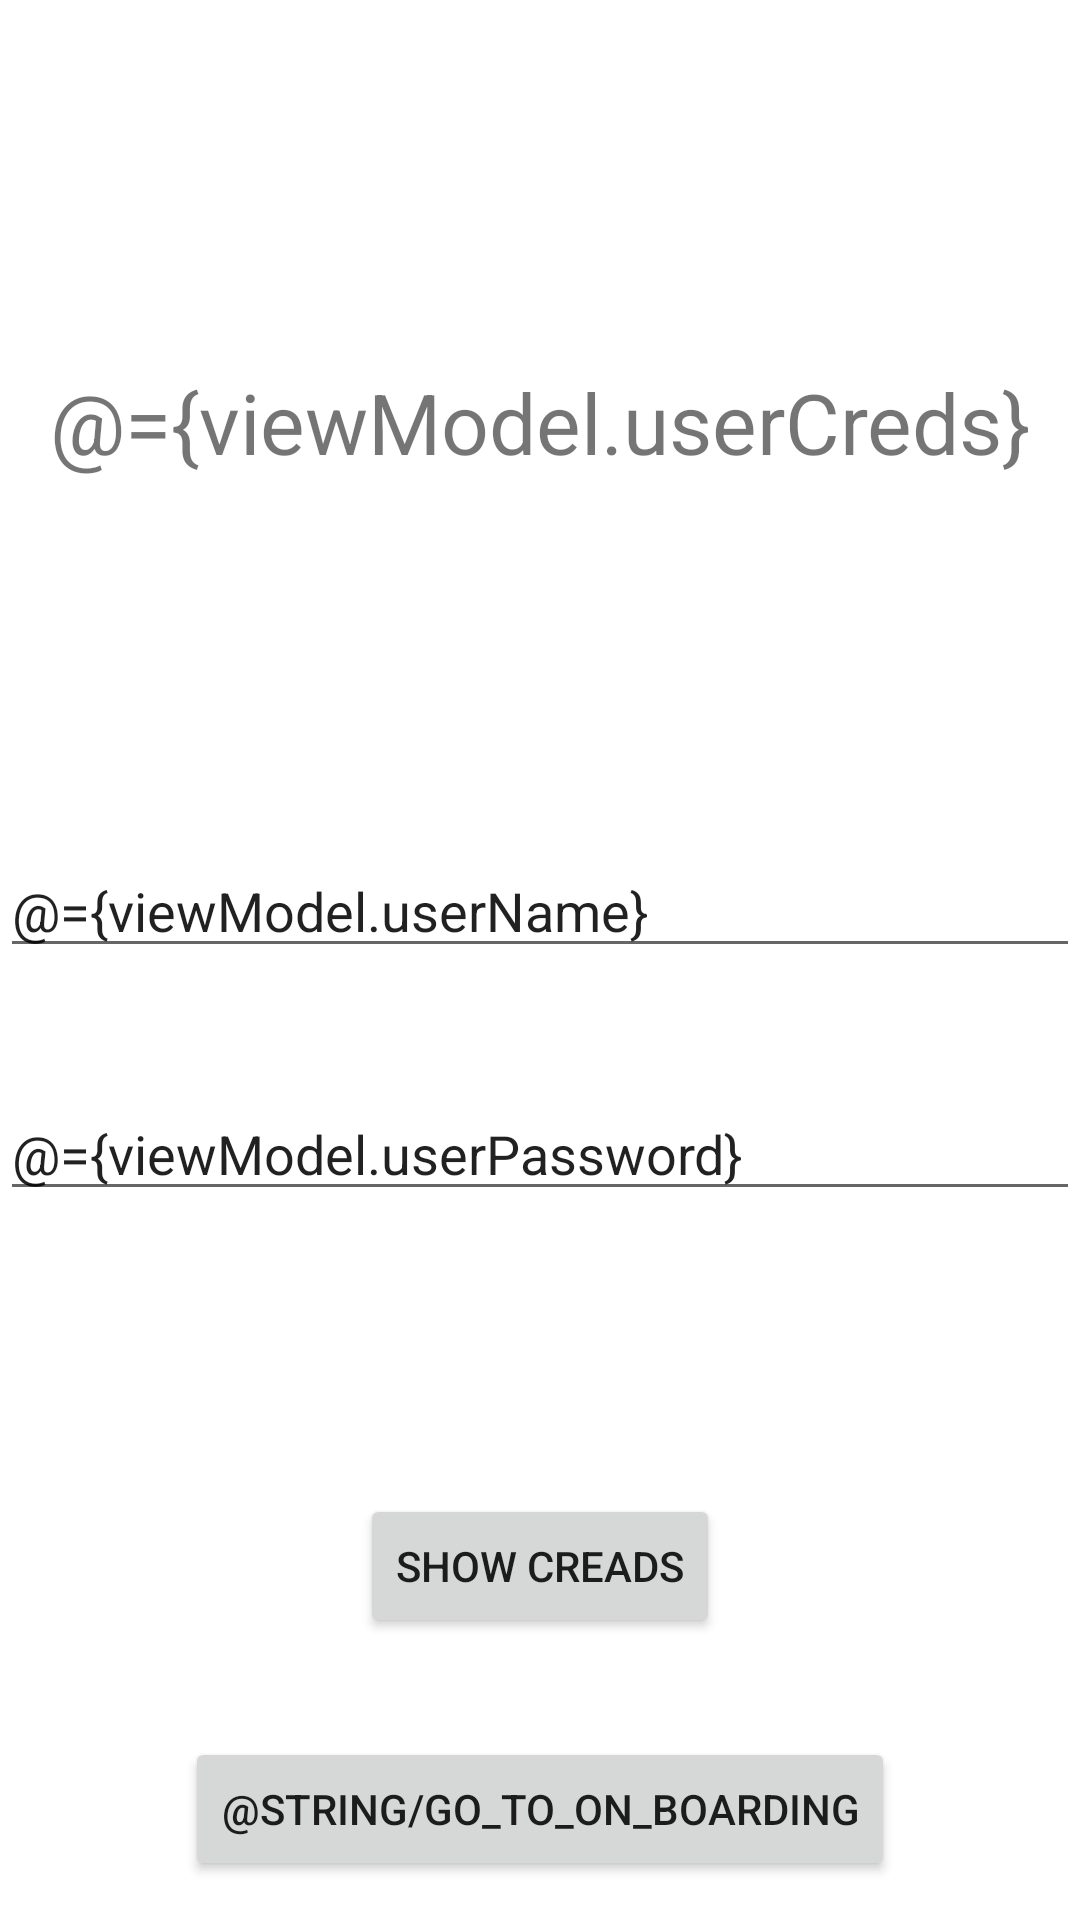

Android layout source for this screen:
<!-- AndroidManifest.xml: application theme Theme.TMS_ClassWork_Android -->
<!-- res/layout/fragment_login.xml -->
<?xml version="1.0" encoding="utf-8"?>
<layout xmlns:android="http://schemas.android.com/apk/res/android"
    xmlns:app="http://schemas.android.com/apk/res-auto"
    xmlns:tools="http://schemas.android.com/tools">


    <data>

        <variable
            name="viewModel"
            type="com.example.tms_classwork_android.presentation.viewmodel.LoginViewModel" />
        <variable
            name="viewHandler"
            type="com.example.tms_classwork_android.presentation.fragments.LoginFragment.ViewHandler" />

    </data>


    <androidx.constraintlayout.widget.ConstraintLayout
        android:layout_width="match_parent"
        android:layout_height="match_parent"
        android:layout_margin="20dp"
        tools:context=".presentation.dataBinding.LoginFragment">

        <TextView
            android:id="@+id/tv_login"
            android:layout_width="wrap_content"
            android:layout_height="wrap_content"
            android:textSize="28sp"
            android:text="@={viewModel.userCreds}"
            app:layout_constraintBottom_toTopOf="@+id/et_login"
            app:layout_constraintEnd_toEndOf="parent"
            app:layout_constraintStart_toStartOf="parent"
            app:layout_constraintTop_toTopOf="parent" />


        <EditText
            android:id="@+id/et_login"
            android:layout_width="match_parent"
            android:layout_height="wrap_content"
            android:hint="login"
            android:text="@={viewModel.userName}"
            app:layout_constraintBottom_toBottomOf="parent"
            app:layout_constraintEnd_toEndOf="parent"
            app:layout_constraintHorizontal_bias="0.44"
            app:layout_constraintStart_toStartOf="parent"
            app:layout_constraintTop_toTopOf="parent"
            app:layout_constraintVertical_bias="0.47000003" />

        <EditText
            android:id="@+id/et_password"
            android:layout_width="match_parent"
            android:layout_height="wrap_content"
            android:hint="password"
            android:text="@={viewModel.userPassword}"
            app:layout_constraintBottom_toBottomOf="parent"
            app:layout_constraintEnd_toEndOf="parent"
            app:layout_constraintHorizontal_bias="0.0"
            app:layout_constraintStart_toStartOf="parent"
            app:layout_constraintTop_toBottomOf="@+id/et_login"
            app:layout_constraintVertical_bias="0.144" />

        <Button
            android:id="@+id/button"
            android:layout_width="wrap_content"
            android:layout_height="wrap_content"
            android:onClick="@{() -> viewModel.showCreds()}"
            android:text="Show creads"
            app:layout_constraintBottom_toBottomOf="parent"
            app:layout_constraintEnd_toEndOf="parent"
            app:layout_constraintStart_toStartOf="parent"
            app:layout_constraintTop_toBottomOf="@+id/et_password" />


        <Button
            android:id="@+id/btn_goToOnBoarding"
            android:layout_width="wrap_content"
            android:layout_height="wrap_content"
            android:layout_marginTop="20dp"
            android:onClick="@{ () -> viewHandler.goToTheOnBoarding()}"
            android:text="@string/go_to_on_boarding"
            app:layout_constraintBottom_toBottomOf="parent"
            app:layout_constraintEnd_toEndOf="parent"
            app:layout_constraintStart_toStartOf="parent"
            app:layout_constraintTop_toBottomOf="@+id/button" />

    </androidx.constraintlayout.widget.ConstraintLayout>

</layout>
<!-- resources referenced by this layout -->
<resources>
  <style name="Theme.TMS_ClassWork_Android" parent="Theme.MaterialComponents.DayNight.DarkActionBar">
          
          <item name="colorPrimary">@color/purple_500</item>
          <item name="colorPrimaryVariant">@color/purple_700</item>
          <item name="colorOnPrimary">@color/white</item>
          
          <item name="colorSecondary">@color/teal_200</item>
          <item name="colorSecondaryVariant">@color/teal_700</item>
          <item name="colorOnSecondary">@color/black</item>
          
          <item name="android:statusBarColor">?attr/colorPrimaryVariant</item>
          
      </style>
  <!-- not gathered from this repository: default colours our renderer supplied (Android Studio template values) -->
  <color name="purple_500">#FF6200EE</color>
  <color name="purple_700">#FF3700B3</color>
  <color name="teal_200">#FF03DAC5</color>
  <color name="teal_700">#FF018786</color>
  <color name="black">#FF000000</color>
  <color name="white">#FFFFFFFF</color>
</resources>
